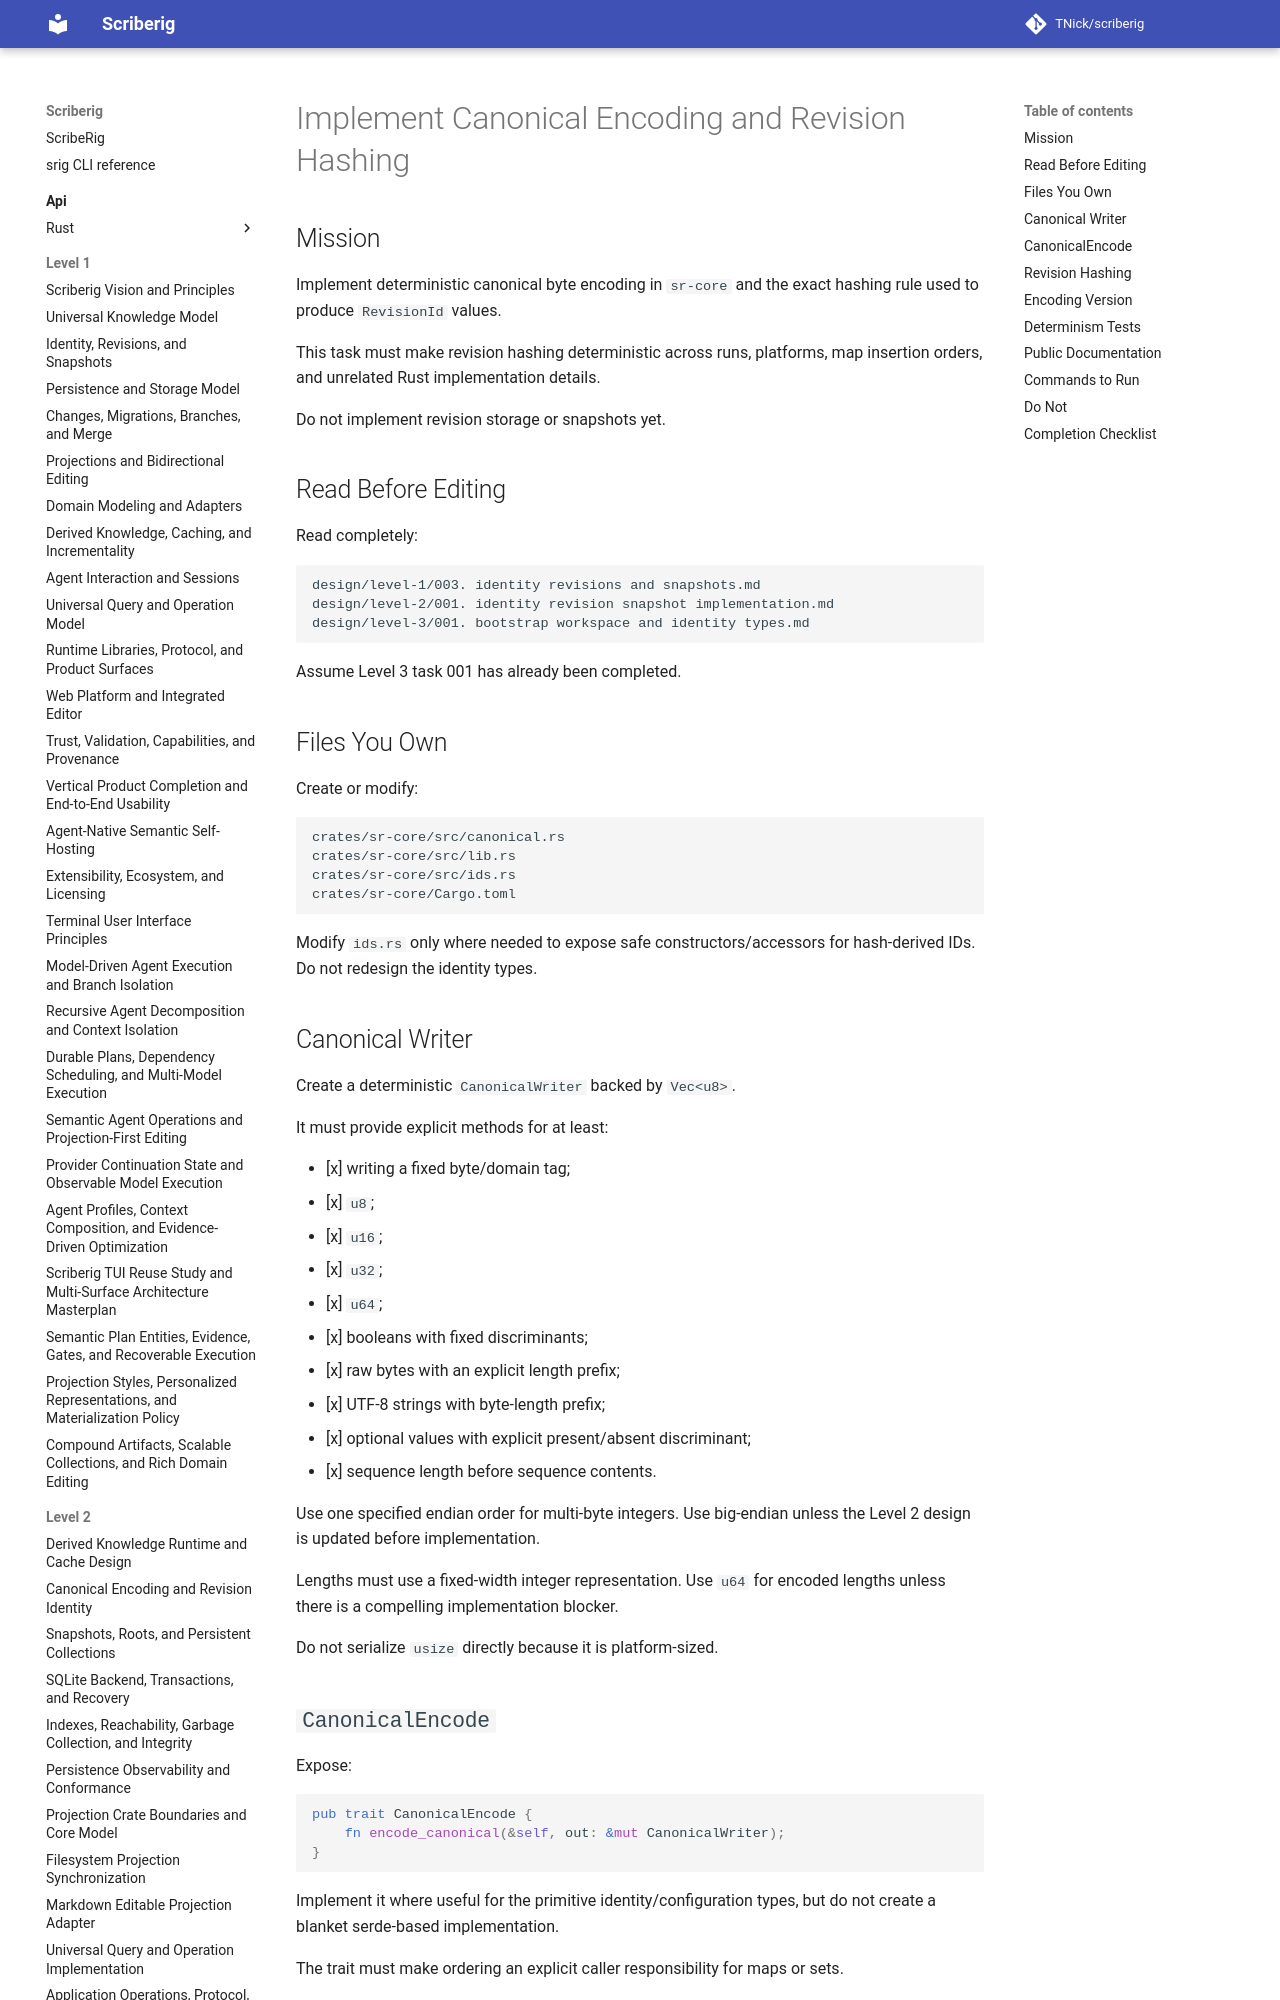

repository: TNick/scriberig · page: level-3/033. implement canonical encoding and revision hashing/index.html · generator: mkdocs

# Implement Canonical Encoding and Revision Hashing

## Mission

Implement deterministic canonical byte encoding in `sr-core` and the exact hashing rule used to produce `RevisionId` values.

This task must make revision hashing deterministic across runs, platforms, map insertion orders, and unrelated Rust implementation details.

Do not implement revision storage or snapshots yet.

## Read Before Editing

Read completely:

```text
design/level-1/003. identity revisions and snapshots.md
design/level-2/001. identity revision snapshot implementation.md
design/level-3/001. bootstrap workspace and identity types.md
```

Assume Level 3 task 001 has already been completed.
